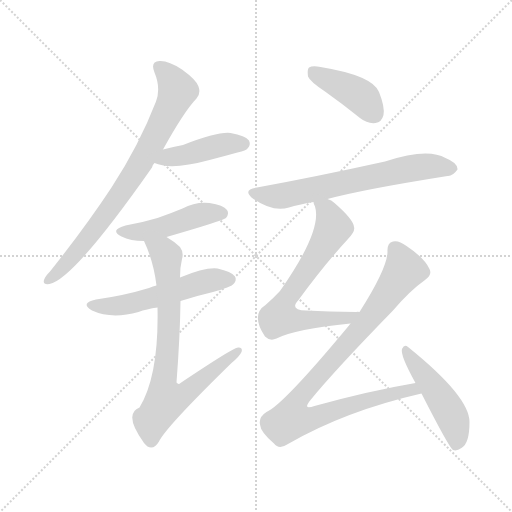
t = 0.00 s
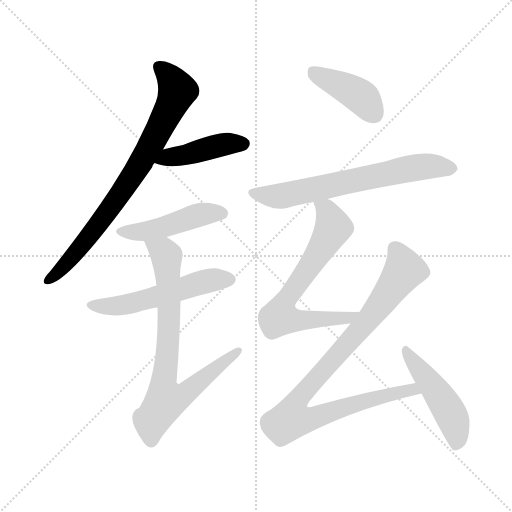
t = 1.57 s
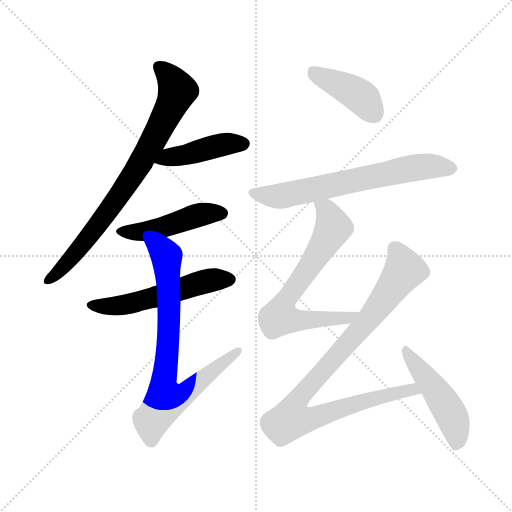
t = 3.13 s
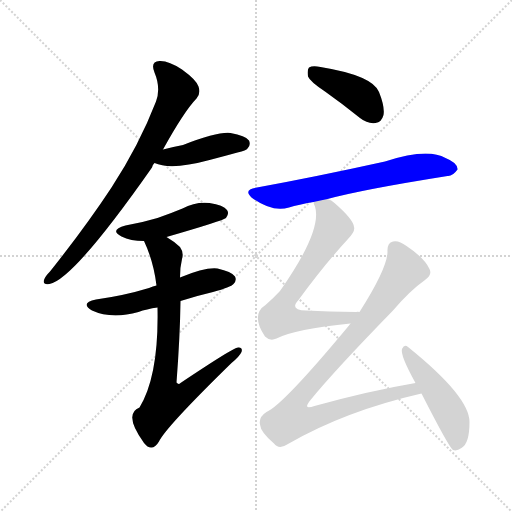
t = 4.70 s
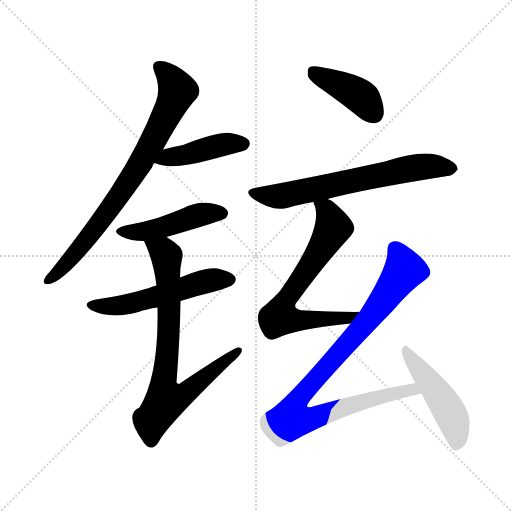
t = 6.27 s
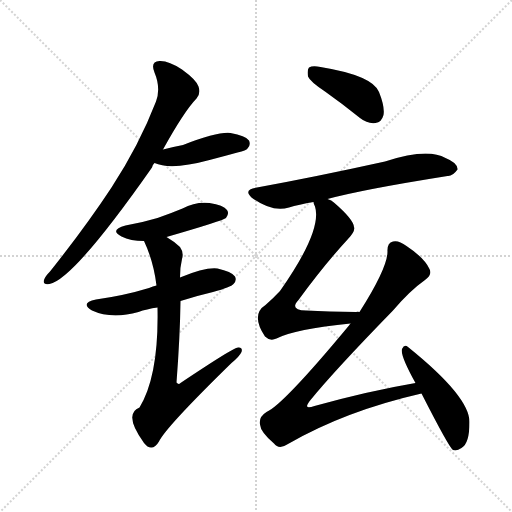
t = 7.83 s

The animated SVG that drew these frames (rendered in a browser with its animation timeline set to each time). Animation: 10 CSS @keyframes rules; one cycle of 7.83 s.

<svg version="1.1" viewBox="0 0 1024 1024" xmlns="http://www.w3.org/2000/svg">
  <g stroke="lightgray" stroke-dasharray="1,1" stroke-width="1" transform="scale(4, 4)">
    <line x1="0" y1="0" x2="256" y2="256"></line>
    <line x1="256" y1="0" x2="0" y2="256"></line>
    <line x1="128" y1="0" x2="128" y2="256"></line>
    <line x1="0" y1="128" x2="256" y2="128"></line>
  </g>
<g transform="scale(1, -1) translate(0, -900)">
   <style type="text/css">
    @keyframes keyframes0 {
      from {
       stroke: blue;
       stroke-dashoffset: 778;
       stroke-width: 128;
       }
       72% {
       animation-timing-function: step-end;
       stroke: blue;
       stroke-dashoffset: 0;
       stroke-width: 128;
       }
       to {
       stroke: black;
       stroke-width: 1024;
       }
       }
       #make-me-a-hanzi-animation-0 {
         animation: keyframes0 0.883138s both;
         animation-delay: 0.000000s;
         animation-timing-function: linear;
       }
    @keyframes keyframes1 {
      from {
       stroke: blue;
       stroke-dashoffset: 431;
       stroke-width: 128;
       }
       58% {
       animation-timing-function: step-end;
       stroke: blue;
       stroke-dashoffset: 0;
       stroke-width: 128;
       }
       to {
       stroke: black;
       stroke-width: 1024;
       }
       }
       #make-me-a-hanzi-animation-1 {
         animation: keyframes1 0.600749s both;
         animation-delay: 0.883138s;
         animation-timing-function: linear;
       }
    @keyframes keyframes2 {
      from {
       stroke: blue;
       stroke-dashoffset: 461;
       stroke-width: 128;
       }
       60% {
       animation-timing-function: step-end;
       stroke: blue;
       stroke-dashoffset: 0;
       stroke-width: 128;
       }
       to {
       stroke: black;
       stroke-width: 1024;
       }
       }
       #make-me-a-hanzi-animation-2 {
         animation: keyframes2 0.625163s both;
         animation-delay: 1.483887s;
         animation-timing-function: linear;
       }
    @keyframes keyframes3 {
      from {
       stroke: blue;
       stroke-dashoffset: 537;
       stroke-width: 128;
       }
       64% {
       animation-timing-function: step-end;
       stroke: blue;
       stroke-dashoffset: 0;
       stroke-width: 128;
       }
       to {
       stroke: black;
       stroke-width: 1024;
       }
       }
       #make-me-a-hanzi-animation-3 {
         animation: keyframes3 0.687012s both;
         animation-delay: 2.109049s;
         animation-timing-function: linear;
       }
    @keyframes keyframes4 {
      from {
       stroke: blue;
       stroke-dashoffset: 766;
       stroke-width: 128;
       }
       71% {
       animation-timing-function: step-end;
       stroke: blue;
       stroke-dashoffset: 0;
       stroke-width: 128;
       }
       to {
       stroke: black;
       stroke-width: 1024;
       }
       }
       #make-me-a-hanzi-animation-4 {
         animation: keyframes4 0.873372s both;
         animation-delay: 2.796061s;
         animation-timing-function: linear;
       }
    @keyframes keyframes5 {
      from {
       stroke: blue;
       stroke-dashoffset: 411;
       stroke-width: 128;
       }
       57% {
       animation-timing-function: step-end;
       stroke: blue;
       stroke-dashoffset: 0;
       stroke-width: 128;
       }
       to {
       stroke: black;
       stroke-width: 1024;
       }
       }
       #make-me-a-hanzi-animation-5 {
         animation: keyframes5 0.584473s both;
         animation-delay: 3.669434s;
         animation-timing-function: linear;
       }
    @keyframes keyframes6 {
      from {
       stroke: blue;
       stroke-dashoffset: 657;
       stroke-width: 128;
       }
       68% {
       animation-timing-function: step-end;
       stroke: blue;
       stroke-dashoffset: 0;
       stroke-width: 128;
       }
       to {
       stroke: black;
       stroke-width: 1024;
       }
       }
       #make-me-a-hanzi-animation-6 {
         animation: keyframes6 0.784668s both;
         animation-delay: 4.253906s;
         animation-timing-function: linear;
       }
    @keyframes keyframes7 {
      from {
       stroke: blue;
       stroke-dashoffset: 672;
       stroke-width: 128;
       }
       69% {
       animation-timing-function: step-end;
       stroke: blue;
       stroke-dashoffset: 0;
       stroke-width: 128;
       }
       to {
       stroke: black;
       stroke-width: 1024;
       }
       }
       #make-me-a-hanzi-animation-7 {
         animation: keyframes7 0.796875s both;
         animation-delay: 5.038574s;
         animation-timing-function: linear;
       }
    @keyframes keyframes8 {
      from {
       stroke: blue;
       stroke-dashoffset: 921;
       stroke-width: 128;
       }
       75% {
       animation-timing-function: step-end;
       stroke: blue;
       stroke-dashoffset: 0;
       stroke-width: 128;
       }
       to {
       stroke: black;
       stroke-width: 1024;
       }
       }
       #make-me-a-hanzi-animation-8 {
         animation: keyframes8 0.999512s both;
         animation-delay: 5.835449s;
         animation-timing-function: linear;
       }
    @keyframes keyframes9 {
      from {
       stroke: blue;
       stroke-dashoffset: 477;
       stroke-width: 128;
       }
       61% {
       animation-timing-function: step-end;
       stroke: blue;
       stroke-dashoffset: 0;
       stroke-width: 128;
       }
       to {
       stroke: black;
       stroke-width: 1024;
       }
       }
       #make-me-a-hanzi-animation-9 {
         animation: keyframes9 0.638184s both;
         animation-delay: 6.834961s;
         animation-timing-function: linear;
       }
</style>
<path d="M 326.0 601.0 Q 368.0 677.0 393.0 703.0 Q 402.0 713.0 397.0 727.0 Q 393.0 740.0 364.0 761.0 Q 337.0 779.0 319.0 778.0 Q 300.0 777.0 309.0 755.0 Q 322.0 724.0 312.0 697.0 Q 278.0 609.0 223.0 525.0 Q 171.0 446.0 100.0 357.0 Q 90.0 347.0 88.0 340.0 Q 85.0 330.0 99.0 332.0 Q 147.0 341.0 304.0 565.0 Q 305.0 571.0 309.0 574.0 L 326.0 601.0 Z" fill="lightgray"></path> 
<path d="M 309.0 574.0 Q 342.0 559.0 419.0 580.0 Q 446.0 587.0 475.0 595.0 Q 493.0 599.0 495.0 603.0 Q 502.0 610.0 498.0 619.0 Q 491.0 629.0 461.0 634.0 Q 436.0 637.0 366.0 610.0 Q 345.0 606.0 326.0 601.0 C 297.0 594.0 281.0 585.0 309.0 574.0 Z" fill="lightgray"></path> 
<path d="M 333.0 426.0 Q 447.0 459.0 452.0 464.0 Q 459.0 473.0 454.0 480.0 Q 447.0 490.0 419.0 494.0 Q 391.0 497.0 365.0 483.0 Q 341.0 473.0 315.0 464.0 Q 285.0 455.0 251.0 449.0 Q 218.0 440.0 243.0 427.0 Q 261.0 418.0 288.0 418.0 L 333.0 426.0 Z" fill="lightgray"></path> 
<path d="M 361.0 298.0 Q 392.0 308.0 426.0 316.0 Q 462.0 326.0 467.0 332.0 Q 474.0 339.0 470.0 347.0 Q 463.0 357.0 435.0 363.0 Q 411.0 366.0 360.0 345.0 L 313.0 329.0 Q 306.0 328.0 298.0 324.0 Q 249.0 309.0 192.0 301.0 Q 159.0 294.0 184.0 279.0 Q 223.0 261.0 277.0 276.0 Q 293.0 282.0 315.0 285.0 L 361.0 298.0 Z" fill="lightgray"></path> 
<path d="M 315.0 285.0 Q 318.0 149.0 279.0 85.0 Q 246.0 72.0 288.0 14.0 Q 291.0 11.0 295.0 7.0 Q 308.0 0.0 318.0 17.0 Q 331.0 45.0 463.0 174.0 Q 479.0 187.0 483.0 196.0 Q 486.0 206.0 476.0 205.0 Q 467.0 205.0 361.0 134.0 Q 357.0 130.0 353.0 135.0 Q 360.0 226.0 361.0 298.0 L 360.0 345.0 Q 360.0 366.0 364.0 382.0 Q 368.0 395.0 360.0 406.0 Q 347.0 418.0 333.0 426.0 C 308.0 443.0 276.0 446.0 288.0 418.0 Q 307.0 378.0 313.0 329.0 L 315.0 285.0 Z" fill="lightgray"></path> 
<path d="M 650.0 717.0 Q 684.0 693.0 720.0 664.0 Q 735.0 652.0 751.0 654.0 Q 763.0 655.0 767.0 670.0 Q 770.0 686.0 758.0 716.0 Q 745.0 749.0 641.0 766.0 Q 625.0 769.0 618.0 765.0 Q 614.0 761.0 616.0 747.0 Q 620.0 737.0 650.0 717.0 Z" fill="lightgray"></path> 
<path d="M 655.0 502.0 Q 725.0 521.0 895.0 548.0 Q 905.0 547.0 915.0 561.0 Q 916.0 574.0 891.0 584.0 Q 855.0 605.0 770.0 577.0 Q 634.0 547.0 514.0 525.0 Q 483.0 521.0 507.0 502.0 Q 546.0 475.0 578.0 485.0 Q 597.0 491.0 627.0 496.0 L 655.0 502.0 Z" fill="lightgray"></path> 
<path d="M 719.0 276.0 Q 715.0 277.0 712.0 276.0 Q 657.0 277.0 612.0 279.0 Q 578.0 280.0 597.0 300.0 Q 648.0 370.0 696.0 422.0 Q 711.0 438.0 708.0 446.0 Q 707.0 461.0 669.0 494.0 Q 663.0 500.0 655.0 502.0 C 628.0 516.0 620.0 520.0 627.0 496.0 Q 627.0 493.0 630.0 487.0 Q 645.0 439.0 560.0 318.0 Q 548.0 305.0 531.0 290.0 Q 501.0 271.0 530.0 227.0 Q 540.0 217.0 553.0 223.0 Q 590.0 242.0 701.0 253.0 C 731.0 256.0 749.0 276.0 719.0 276.0 Z" fill="lightgray"></path> 
<path d="M 831.0 134.0 Q 737.0 118.0 629.0 88.0 Q 604.0 79.0 621.0 100.0 Q 670.0 160.0 786.0 279.0 Q 820.0 319.0 850.0 340.0 Q 865.0 350.0 859.0 362.0 Q 849.0 384.0 813.0 408.0 Q 797.0 420.0 786.0 417.0 Q 774.0 414.0 775.0 397.0 Q 775.0 364.0 719.0 276.0 L 701.0 253.0 Q 700.0 252.0 698.0 249.0 Q 566.0 90.0 533.0 76.0 Q 517.0 66.0 520.0 51.0 Q 521.0 36.0 548.0 13.0 Q 558.0 0.0 576.0 12.0 Q 690.0 78.0 843.0 113.0 C 872.0 120.0 861.0 139.0 831.0 134.0 Z" fill="lightgray"></path> 
<path d="M 843.0 113.0 Q 898.0 5.0 906.0 0.0 Q 913.0 -3.0 923.0 4.0 Q 939.0 13.0 939.0 56.0 Q 939.0 107.0 816.0 206.0 Q 809.0 213.0 804.0 202.0 Q 800.0 190.0 831.0 134.0 L 843.0 113.0 Z" fill="lightgray"></path> 
      <clipPath id="make-me-a-hanzi-clip-0">
      <path d="M 326.0 601.0 Q 368.0 677.0 393.0 703.0 Q 402.0 713.0 397.0 727.0 Q 393.0 740.0 364.0 761.0 Q 337.0 779.0 319.0 778.0 Q 300.0 777.0 309.0 755.0 Q 322.0 724.0 312.0 697.0 Q 278.0 609.0 223.0 525.0 Q 171.0 446.0 100.0 357.0 Q 90.0 347.0 88.0 340.0 Q 85.0 330.0 99.0 332.0 Q 147.0 341.0 304.0 565.0 Q 305.0 571.0 309.0 574.0 L 326.0 601.0 Z" fill="lightgray"></path>
      </clipPath>
      <path clip-path="url(#make-me-a-hanzi-clip-0)" d="M 318.0 765.0 L 335.0 751.0 L 355.0 719.0 L 309.0 622.0 L 264.0 545.0 L 199.0 454.0 L 132.0 371.0 L 97.0 340.0 " fill="none" id="make-me-a-hanzi-animation-0" stroke-dasharray="650 1300" stroke-linecap="round"></path>

      <clipPath id="make-me-a-hanzi-clip-1">
      <path d="M 309.0 574.0 Q 342.0 559.0 419.0 580.0 Q 446.0 587.0 475.0 595.0 Q 493.0 599.0 495.0 603.0 Q 502.0 610.0 498.0 619.0 Q 491.0 629.0 461.0 634.0 Q 436.0 637.0 366.0 610.0 Q 345.0 606.0 326.0 601.0 C 297.0 594.0 281.0 585.0 309.0 574.0 Z" fill="lightgray"></path>
      </clipPath>
      <path clip-path="url(#make-me-a-hanzi-clip-1)" d="M 316.0 579.0 L 456.0 613.0 L 487.0 613.0 " fill="none" id="make-me-a-hanzi-animation-1" stroke-dasharray="303 606" stroke-linecap="round"></path>

      <clipPath id="make-me-a-hanzi-clip-2">
      <path d="M 333.0 426.0 Q 447.0 459.0 452.0 464.0 Q 459.0 473.0 454.0 480.0 Q 447.0 490.0 419.0 494.0 Q 391.0 497.0 365.0 483.0 Q 341.0 473.0 315.0 464.0 Q 285.0 455.0 251.0 449.0 Q 218.0 440.0 243.0 427.0 Q 261.0 418.0 288.0 418.0 L 333.0 426.0 Z" fill="lightgray"></path>
      </clipPath>
      <path clip-path="url(#make-me-a-hanzi-clip-2)" d="M 245.0 439.0 L 280.0 435.0 L 401.0 471.0 L 445.0 472.0 " fill="none" id="make-me-a-hanzi-animation-2" stroke-dasharray="333 666" stroke-linecap="round"></path>

      <clipPath id="make-me-a-hanzi-clip-3">
      <path d="M 361.0 298.0 Q 392.0 308.0 426.0 316.0 Q 462.0 326.0 467.0 332.0 Q 474.0 339.0 470.0 347.0 Q 463.0 357.0 435.0 363.0 Q 411.0 366.0 360.0 345.0 L 313.0 329.0 Q 306.0 328.0 298.0 324.0 Q 249.0 309.0 192.0 301.0 Q 159.0 294.0 184.0 279.0 Q 223.0 261.0 277.0 276.0 Q 293.0 282.0 315.0 285.0 L 361.0 298.0 Z" fill="lightgray"></path>
      </clipPath>
      <path clip-path="url(#make-me-a-hanzi-clip-3)" d="M 185.0 291.0 L 248.0 290.0 L 409.0 337.0 L 459.0 341.0 " fill="none" id="make-me-a-hanzi-animation-3" stroke-dasharray="409 818" stroke-linecap="round"></path>

      <clipPath id="make-me-a-hanzi-clip-4">
      <path d="M 315.0 285.0 Q 318.0 149.0 279.0 85.0 Q 246.0 72.0 288.0 14.0 Q 291.0 11.0 295.0 7.0 Q 308.0 0.0 318.0 17.0 Q 331.0 45.0 463.0 174.0 Q 479.0 187.0 483.0 196.0 Q 486.0 206.0 476.0 205.0 Q 467.0 205.0 361.0 134.0 Q 357.0 130.0 353.0 135.0 Q 360.0 226.0 361.0 298.0 L 360.0 345.0 Q 360.0 366.0 364.0 382.0 Q 368.0 395.0 360.0 406.0 Q 347.0 418.0 333.0 426.0 C 308.0 443.0 276.0 446.0 288.0 418.0 Q 307.0 378.0 313.0 329.0 L 315.0 285.0 Z" fill="lightgray"></path>
      </clipPath>
      <path clip-path="url(#make-me-a-hanzi-clip-4)" d="M 297.0 414.0 L 327.0 396.0 L 334.0 382.0 L 337.0 222.0 L 326.0 131.0 L 332.0 100.0 L 376.0 116.0 L 476.0 198.0 " fill="none" id="make-me-a-hanzi-animation-4" stroke-dasharray="638 1276" stroke-linecap="round"></path>

      <clipPath id="make-me-a-hanzi-clip-5">
      <path d="M 650.0 717.0 Q 684.0 693.0 720.0 664.0 Q 735.0 652.0 751.0 654.0 Q 763.0 655.0 767.0 670.0 Q 770.0 686.0 758.0 716.0 Q 745.0 749.0 641.0 766.0 Q 625.0 769.0 618.0 765.0 Q 614.0 761.0 616.0 747.0 Q 620.0 737.0 650.0 717.0 Z" fill="lightgray"></path>
      </clipPath>
      <path clip-path="url(#make-me-a-hanzi-clip-5)" d="M 624.0 759.0 L 714.0 712.0 L 749.0 672.0 " fill="none" id="make-me-a-hanzi-animation-5" stroke-dasharray="283 566" stroke-linecap="round"></path>

      <clipPath id="make-me-a-hanzi-clip-6">
      <path d="M 655.0 502.0 Q 725.0 521.0 895.0 548.0 Q 905.0 547.0 915.0 561.0 Q 916.0 574.0 891.0 584.0 Q 855.0 605.0 770.0 577.0 Q 634.0 547.0 514.0 525.0 Q 483.0 521.0 507.0 502.0 Q 546.0 475.0 578.0 485.0 Q 597.0 491.0 627.0 496.0 L 655.0 502.0 Z" fill="lightgray"></path>
      </clipPath>
      <path clip-path="url(#make-me-a-hanzi-clip-6)" d="M 509.0 514.0 L 559.0 507.0 L 838.0 566.0 L 903.0 562.0 " fill="none" id="make-me-a-hanzi-animation-6" stroke-dasharray="529 1058" stroke-linecap="round"></path>

      <clipPath id="make-me-a-hanzi-clip-7">
      <path d="M 719.0 276.0 Q 715.0 277.0 712.0 276.0 Q 657.0 277.0 612.0 279.0 Q 578.0 280.0 597.0 300.0 Q 648.0 370.0 696.0 422.0 Q 711.0 438.0 708.0 446.0 Q 707.0 461.0 669.0 494.0 Q 663.0 500.0 655.0 502.0 C 628.0 516.0 620.0 520.0 627.0 496.0 Q 627.0 493.0 630.0 487.0 Q 645.0 439.0 560.0 318.0 Q 548.0 305.0 531.0 290.0 Q 501.0 271.0 530.0 227.0 Q 540.0 217.0 553.0 223.0 Q 590.0 242.0 701.0 253.0 C 731.0 256.0 749.0 276.0 719.0 276.0 Z" fill="lightgray"></path>
      </clipPath>
      <path clip-path="url(#make-me-a-hanzi-clip-7)" d="M 635.0 494.0 L 660.0 468.0 L 665.0 441.0 L 582.0 317.0 L 559.0 266.0 L 613.0 259.0 L 689.0 263.0 L 704.0 271.0 " fill="none" id="make-me-a-hanzi-animation-7" stroke-dasharray="544 1088" stroke-linecap="round"></path>

      <clipPath id="make-me-a-hanzi-clip-8">
      <path d="M 831.0 134.0 Q 737.0 118.0 629.0 88.0 Q 604.0 79.0 621.0 100.0 Q 670.0 160.0 786.0 279.0 Q 820.0 319.0 850.0 340.0 Q 865.0 350.0 859.0 362.0 Q 849.0 384.0 813.0 408.0 Q 797.0 420.0 786.0 417.0 Q 774.0 414.0 775.0 397.0 Q 775.0 364.0 719.0 276.0 L 701.0 253.0 Q 700.0 252.0 698.0 249.0 Q 566.0 90.0 533.0 76.0 Q 517.0 66.0 520.0 51.0 Q 521.0 36.0 548.0 13.0 Q 558.0 0.0 576.0 12.0 Q 690.0 78.0 843.0 113.0 C 872.0 120.0 861.0 139.0 831.0 134.0 Z" fill="lightgray"></path>
      </clipPath>
      <path clip-path="url(#make-me-a-hanzi-clip-8)" d="M 791.0 401.0 L 809.0 359.0 L 736.0 259.0 L 605.0 113.0 L 592.0 68.0 L 626.0 64.0 L 811.0 119.0 L 824.0 122.0 L 834.0 115.0 " fill="none" id="make-me-a-hanzi-animation-8" stroke-dasharray="793 1586" stroke-linecap="round"></path>

      <clipPath id="make-me-a-hanzi-clip-9">
      <path d="M 843.0 113.0 Q 898.0 5.0 906.0 0.0 Q 913.0 -3.0 923.0 4.0 Q 939.0 13.0 939.0 56.0 Q 939.0 107.0 816.0 206.0 Q 809.0 213.0 804.0 202.0 Q 800.0 190.0 831.0 134.0 L 843.0 113.0 Z" fill="lightgray"></path>
      </clipPath>
      <path clip-path="url(#make-me-a-hanzi-clip-9)" d="M 812.0 198.0 L 897.0 80.0 L 913.0 32.0 L 910.0 7.0 " fill="none" id="make-me-a-hanzi-animation-9" stroke-dasharray="349 698" stroke-linecap="round"></path>

</g>
</svg>
